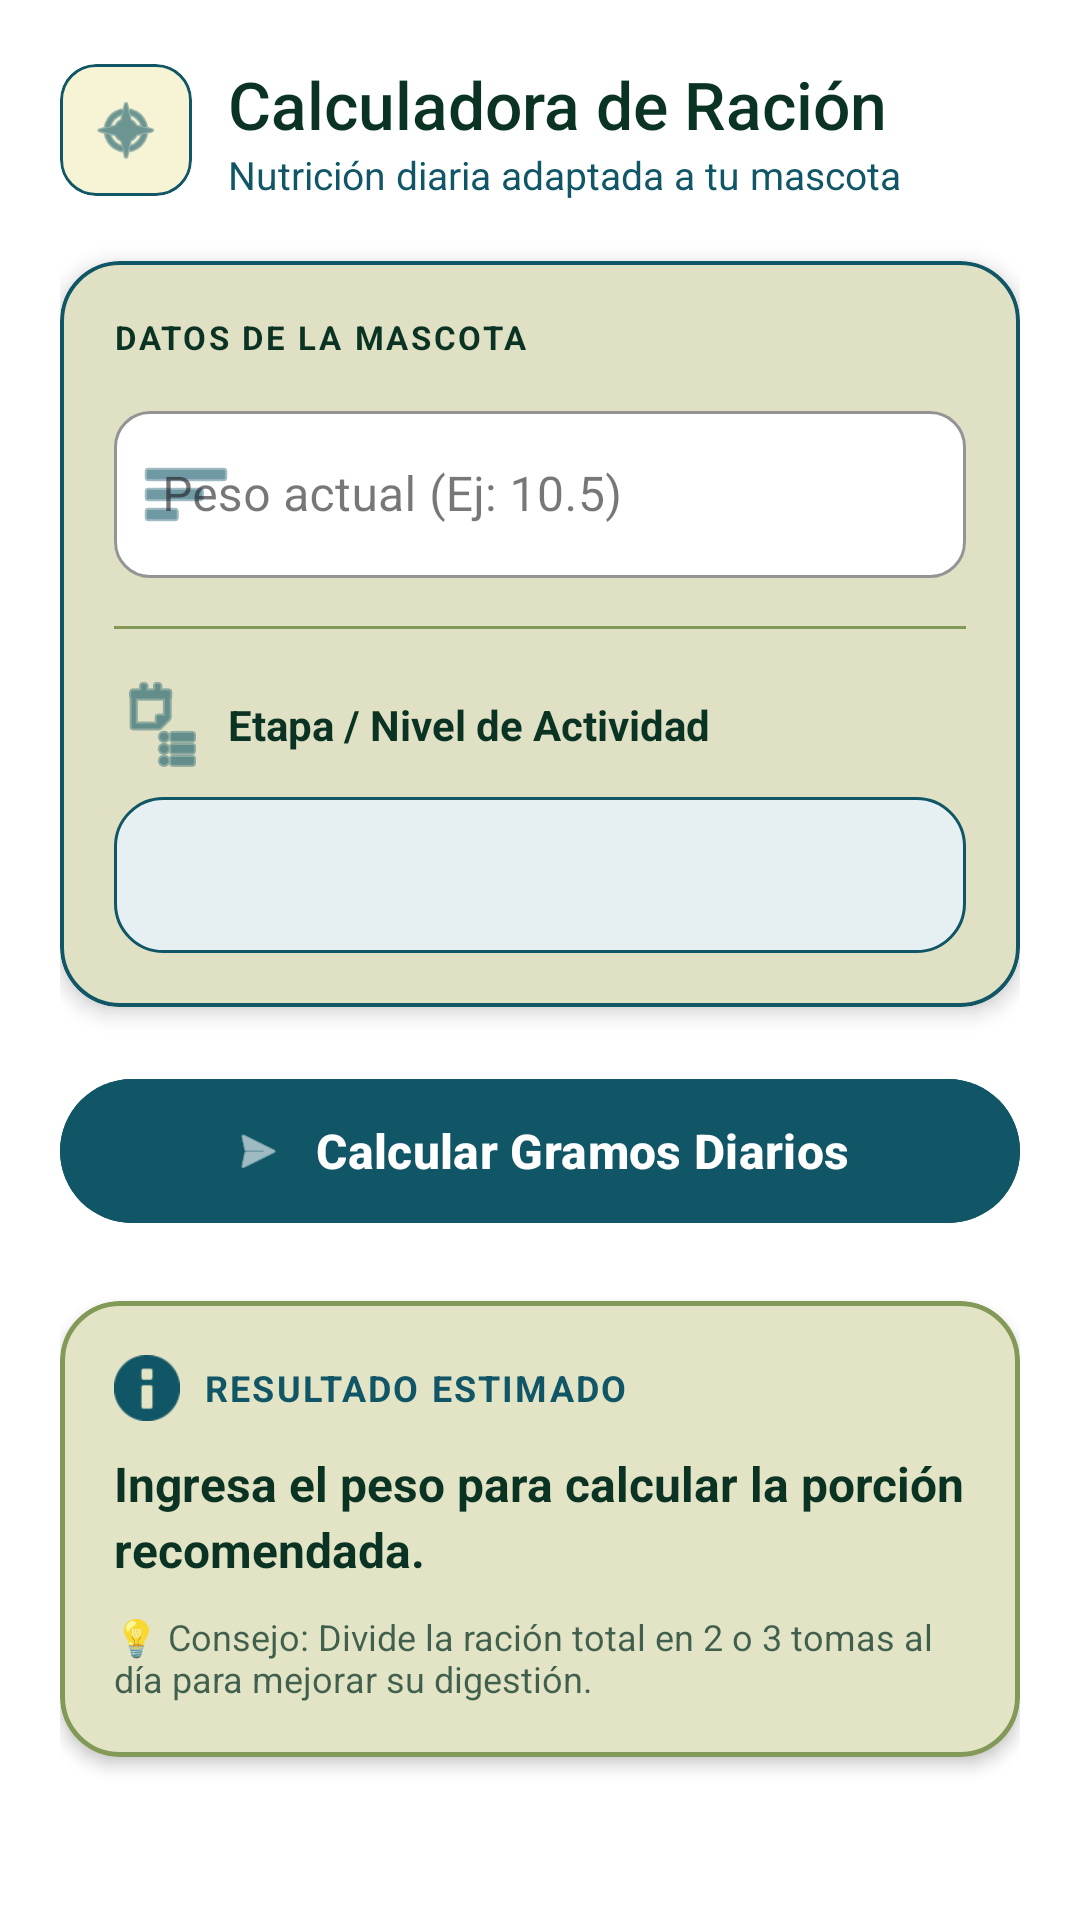

Layout XML and referenced resources for this Android screen:
<!-- AndroidManifest.xml: application theme Theme.Parcial3_VitaPaw -->
<!-- res/layout/activity_calculadora_alimento.xml -->
<?xml version="1.0" encoding="utf-8"?>
<androidx.core.widget.NestedScrollView xmlns:android="http://schemas.android.com/apk/res/android"
    xmlns:app="http://schemas.android.com/apk/res-auto"
    android:layout_width="match_parent"
    android:layout_height="match_parent"
    android:background="@color/white"
    android:fillViewport="true">

    <LinearLayout
        android:layout_width="match_parent"
        android:layout_height="wrap_content"
        android:orientation="vertical"
        android:padding="20dp">

        
        <LinearLayout
            android:layout_width="match_parent"
            android:layout_height="wrap_content"
            android:gravity="center_vertical"
            android:orientation="horizontal"
            android:layout_marginBottom="6dp">

            <com.google.android.material.card.MaterialCardView
                android:layout_width="44dp"
                android:layout_height="44dp"
                app:cardBackgroundColor="@color/color_cream"
                app:cardCornerRadius="12dp"
                app:cardElevation="0dp"
                app:strokeColor="@color/color_teal"
                app:strokeWidth="1dp">

                <ImageView
                    android:layout_width="24dp"
                    android:layout_height="24dp"
                    android:layout_gravity="center"
                    android:src="@android:drawable/ic_menu_compass"
                    app:tint="@color/color_teal" />
            </com.google.android.material.card.MaterialCardView>

            <LinearLayout
                android:layout_width="0dp"
                android:layout_height="wrap_content"
                android:layout_weight="1"
                android:layout_marginStart="12dp"
                android:orientation="vertical">

                <TextView
                    android:layout_width="wrap_content"
                    android:layout_height="wrap_content"
                    android:fontFamily="sans-serif-medium"
                    android:text="Calculadora de Ración"
                    android:textColor="@color/color_pine"
                    android:textSize="22sp" />

                <TextView
                    android:layout_width="wrap_content"
                    android:layout_height="wrap_content"
                    android:text="Nutrición diaria adaptada a tu mascota"
                    android:textColor="@color/color_teal"
                    android:textSize="13sp" />
            </LinearLayout>
        </LinearLayout>

        
        <com.google.android.material.card.MaterialCardView
            android:layout_width="match_parent"
            android:layout_height="wrap_content"
            android:layout_marginTop="14dp"
            android:layout_marginBottom="20dp"
            app:cardBackgroundColor="@color/color_cream"
            app:cardCornerRadius="20dp"
            app:cardElevation="4dp"
            app:strokeColor="@color/color_teal"
            app:strokeWidth="1.2dp">

            <LinearLayout
                android:layout_width="match_parent"
                android:layout_height="wrap_content"
                android:orientation="vertical"
                android:padding="18dp">

                <TextView
                    android:layout_width="wrap_content"
                    android:layout_height="wrap_content"
                    android:layout_marginBottom="12dp"
                    android:text="DATOS DE LA MASCOTA"
                    android:textColor="@color/color_pine"
                    android:textSize="11sp"
                    android:textStyle="bold"
                    android:letterSpacing="0.08" />

                <com.google.android.material.textfield.TextInputLayout
                    style="@style/Widget.MaterialComponents.TextInputLayout.OutlinedBox"
                    android:layout_width="match_parent"
                    android:layout_height="wrap_content"
                    app:boxBackgroundColor="@color/white"
                    app:boxCornerRadiusBottomEnd="12dp"
                    app:boxCornerRadiusBottomStart="12dp"
                    app:boxCornerRadiusTopEnd="12dp"
                    app:boxCornerRadiusTopStart="12dp"
                    app:boxStrokeColor="@color/color_teal"
                    app:startIconDrawable="@android:drawable/ic_menu_sort_by_size"
                    app:startIconTint="@color/color_teal"
                    app:suffixText="kg"
                    app:suffixTextColor="@color/color_pine">

                    <com.google.android.material.textfield.TextInputEditText
                        android:id="@+id/etPesoCalc"
                        android:layout_width="match_parent"
                        android:layout_height="wrap_content"
                        android:hint="Peso actual (Ej: 10.5)"
                        android:inputType="numberDecimal"
                        android:textColor="@color/color_pine" />
                </com.google.android.material.textfield.TextInputLayout>

                <com.google.android.material.divider.MaterialDivider
                    android:layout_width="match_parent"
                    android:layout_height="wrap_content"
                    android:layout_marginVertical="16dp"
                    app:dividerColor="@color/color_sage" />

                <TextView
                    android:layout_width="wrap_content"
                    android:layout_height="wrap_content"
                    android:drawablePadding="6dp"
                    android:gravity="center_vertical"
                    android:text="Etapa / Nivel de Actividad"
                    android:textColor="@color/color_pine"
                    android:textSize="14sp"
                    android:textStyle="bold"
                    app:drawableStartCompat="@android:drawable/ic_menu_agenda"
                    app:drawableTint="@color/color_teal" />

                <Spinner
                    android:id="@+id/spEtapaCalc"
                    android:layout_width="match_parent"
                    android:layout_height="52dp"
                    android:layout_marginTop="8dp"
                    android:background="@drawable/bg_badge_consulta"
                    android:paddingHorizontal="14dp" />
            </LinearLayout>
        </com.google.android.material.card.MaterialCardView>

        
        <com.google.android.material.button.MaterialButton
            android:id="@+id/btnCalcularRacion"
            android:layout_width="match_parent"
            android:layout_height="56dp"
            android:backgroundTint="@color/color_teal"
            android:text="Calcular Gramos Diarios"
            android:textAllCaps="false"
            android:textColor="@color/white"
            android:textSize="16sp"
            android:textStyle="bold"
            app:cornerRadius="28dp"
            app:elevation="4dp"
            app:icon="@android:drawable/ic_menu_send"
            app:iconGravity="textStart"
            app:iconPadding="10dp"
            app:iconTint="@color/white" />

        
        <com.google.android.material.card.MaterialCardView
            android:id="@+id/cardResultado"
            android:layout_width="match_parent"
            android:layout_height="wrap_content"
            android:layout_marginTop="22dp"
            app:cardBackgroundColor="@color/color_cream"
            app:cardCornerRadius="20dp"
            app:cardElevation="3dp"
            app:strokeColor="@color/color_sage"
            app:strokeWidth="1.5dp">

            <LinearLayout
                android:layout_width="match_parent"
                android:layout_height="wrap_content"
                android:orientation="vertical"
                android:padding="18dp">

                <LinearLayout
                    android:layout_width="match_parent"
                    android:layout_height="wrap_content"
                    android:gravity="center_vertical"
                    android:orientation="horizontal">

                    <ImageView
                        android:layout_width="22dp"
                        android:layout_height="22dp"
                        android:src="@android:drawable/ic_dialog_info"
                        app:tint="@color/color_teal" />

                    <TextView
                        android:layout_width="wrap_content"
                        android:layout_height="wrap_content"
                        android:layout_marginStart="8dp"
                        android:text="RESULTADO ESTIMADO"
                        android:textColor="@color/color_teal"
                        android:textSize="12sp"
                        android:textStyle="bold"
                        android:letterSpacing="0.06" />
                </LinearLayout>

                <TextView
                    android:id="@+id/tvResultadoRacion"
                    android:layout_width="match_parent"
                    android:layout_height="wrap_content"
                    android:layout_marginTop="10dp"
                    android:lineSpacingExtra="3dp"
                    android:text="Ingresa el peso para calcular la porción recomendada."
                    android:textColor="@color/color_pine"
                    android:textSize="16sp"
                    android:textStyle="bold" />

                <TextView
                    android:layout_width="match_parent"
                    android:layout_height="wrap_content"
                    android:layout_marginTop="10dp"
                    android:text="💡 Consejo: Divide la ración total en 2 o 3 tomas al día para mejorar su digestión."
                    android:textColor="@color/color_pine"
                    android:alpha="0.75"
                    android:textSize="12sp" />
            </LinearLayout>
        </com.google.android.material.card.MaterialCardView>

    </LinearLayout>
</androidx.core.widget.NestedScrollView>
<!-- resources referenced by this layout -->
<resources>
  <color name="color_cream">#F7F4D5</color>
  <color name="color_pine">#0A3323</color>
  <color name="color_sage">#839958</color>
  <color name="color_teal">#105666</color>
  <color name="white">#FFFFFFFF</color>
  <!-- drawable bg_badge_consulta (drawable) -->
  <shape xmlns:android="http://schemas.android.com/apk/res/android"
      android:shape="rectangle">
      <solid android:color="#E6EFF2" />
      <corners android:radius="16dp" />
      <stroke android:width="1dp" android:color="#105666" />
  </shape>
  <style name="Theme.Parcial3_VitaPaw" parent="Base.Theme.Parcial3_VitaPaw" />
  <style name="Base.Theme.Parcial3_VitaPaw" parent="Theme.Material3.DayNight.NoActionBar">
          <item name="colorPrimary">@color/color_pine</item>
          <item name="colorSecondary">@color/color_teal</item>
          <item name="colorTertiary">@color/color_sage</item>
          <item name="android:windowBackground">@color/white</item>
          <item name="colorSurface">@color/color_cream</item>
      </style>
</resources>
